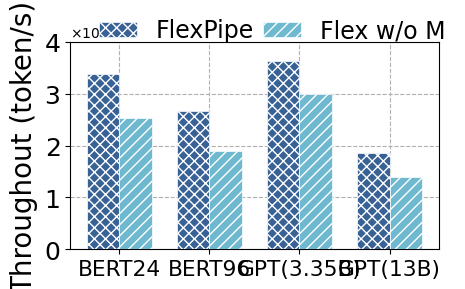

The matplotlib source for this figure:
import matplotlib.pyplot as plt
from matplotlib import ticker
import numpy as np


fig,ax=plt.subplots(1,1, figsize=(4.5,2.8), dpi=80)
fig.subplots_adjust(left=0.14,right=0.96,top=0.89,bottom=0.15,
                    wspace=0.23,hspace=0.1)
plt.rcParams["font.sans-serif"] = ['Calibri']
plt.rcParams["axes.unicode_minus"] = False

font_legend = {'family': 'Calibri',
         'weight': 'normal',
         'size': 17,}

formatter = ticker.ScalarFormatter(useMathText=True)
formatter.set_scientific(True)
formatter.set_powerlimits((0, 0))
ax.yaxis.set_major_formatter(formatter)
ax.yaxis.get_offset_text().set_fontsize(10)

ax.set_ylim(0,40000)

x_axis_data = ['BERT24','BERT96','GPT(3.35B)','GPT(13B)']
#y_axis_data1 =  [4.72, 3.17, 3.26, 2.63, 3.35, 2.3, 2.8, 2.1]
y_axis_data2 = [18511,	36443,	26741,	33881]
y_axis_data3 = [13861,	30067,	18953,	25345]
y_axis_data2.reverse()
y_axis_data3.reverse()
colormap = plt.get_cmap('Blues')

# 获得对应的颜色
# colors   = colormap(range(1, num + 1, 1)) # 0到255
# colors   = colormap(num)
colors= colormap(np.linspace(0.1, 1, 5))
ax.yaxis.get_offset_text().set_fontsize(16)
x_width = np.arange(0, len(x_axis_data))

x1=ax.bar(x_width-0.18 , y_axis_data2, lw=0.5,  edgecolor='white',width=0.36, label="ElaPipe", hatch="xxx",zorder=7,color=[56/255,97/255,149/255])
x2=ax.bar(x_width+0.18, y_axis_data3, lw=0.5, edgecolor='white',width=0.36, label="DynaPipe", hatch="///",zorder=7,color=[111/255,185/255,208/255])

# ax[0].legend(loc='best')




ax.yaxis.get_offset_text().set_fontsize(10)
ax.set_xticks(range(0, len(x_axis_data)), x_axis_data)

# ax.set_xlabel('Workloads',fontsize=20)#,labelpad=18
ax.set_ylabel('Throughout (token/s)', fontsize=20)

ax.tick_params(axis='y',
                 labelsize=18, # y轴字体大小设置
                  )
ax.tick_params(axis='x',
                 labelsize=15.7, # y轴字体大小设置
               )




fig.legend( [x1,x2],['FlexPipe','Flex w/o M'],ncol =2,
             loc = 'upper center',prop = font_legend,frameon = False,bbox_to_anchor=(0.59,1.05),columnspacing=0.4,labelspacing=0.02
            ,handlelength=1.6, handleheight=0.60)


#ax[0].legend(bbox_to_anchor=(2.71,1.2),ncol=8,fancybox=True,shadow=True,fontsize=20)
ax.grid(None, which='major', axis='both', zorder=0, linestyle='--')

plt.savefig(r".\algorithm1.pdf")



# plt.ylim(-1,1)#仅设置y轴坐标范围
plt.show()
